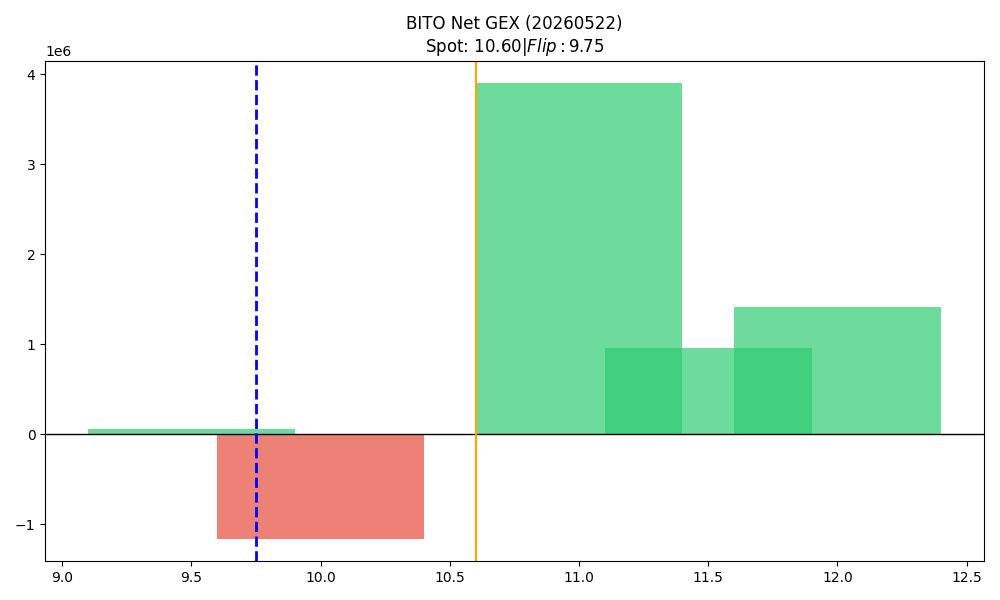

Data behind this chart, as committed beside it:
strike, call_gex, put_gex, call_dex, put_dex, net_greek_delta, net_gex
9.5, 77639, 22864, 318401, -23779, 0.5114, 54774
10.0, 1271863, 2427715, 3875137, -1864161, 0.1658, -1155852
10.5, 1382986, 1374904, 826838, -569932, 0.09525, 8082
11.0, 4130819, 233318, 3780362, -3500591, 0.01478, 3897501
11.5, 960766, 0.0, 300580, -13568, 0.05557, 960766
12.0, 1415168, 1039, 1082658, -4262614, -0.19, 1414129
